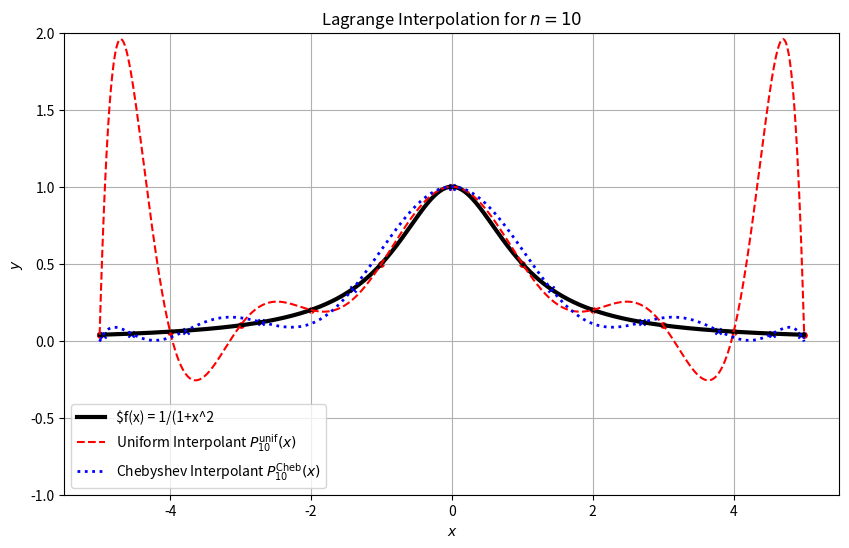
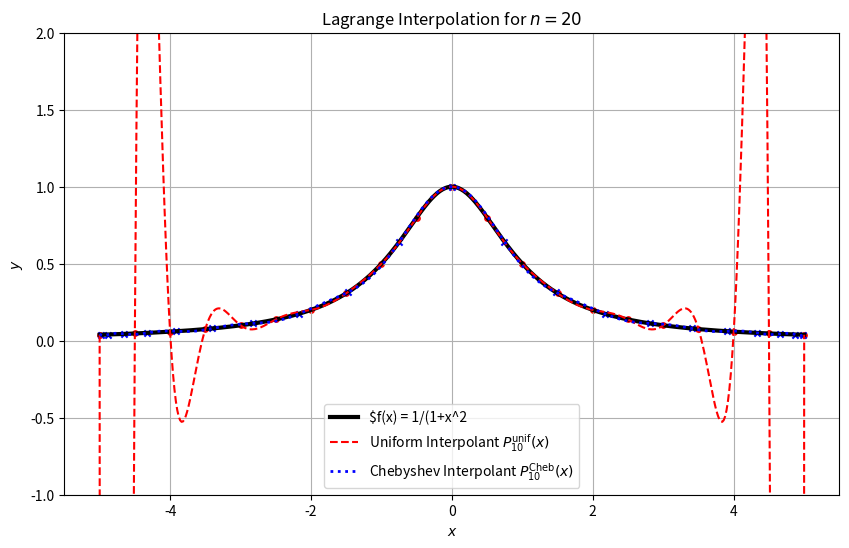
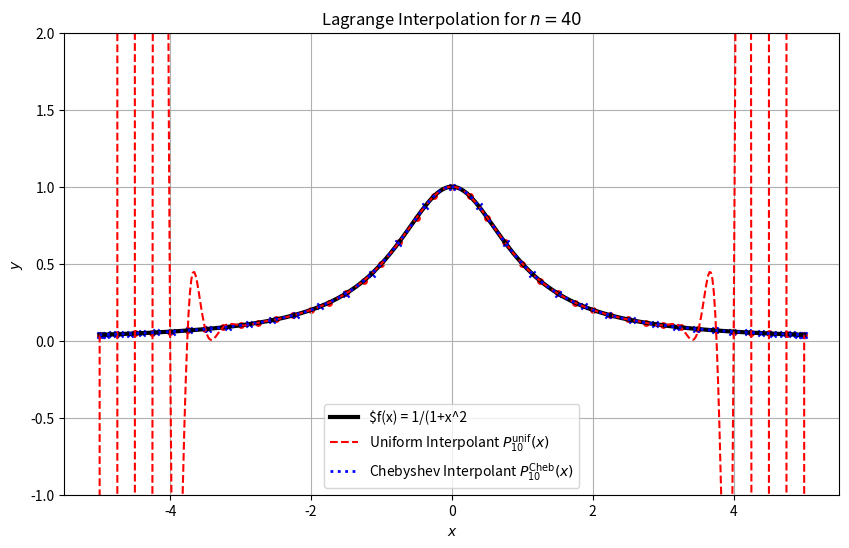
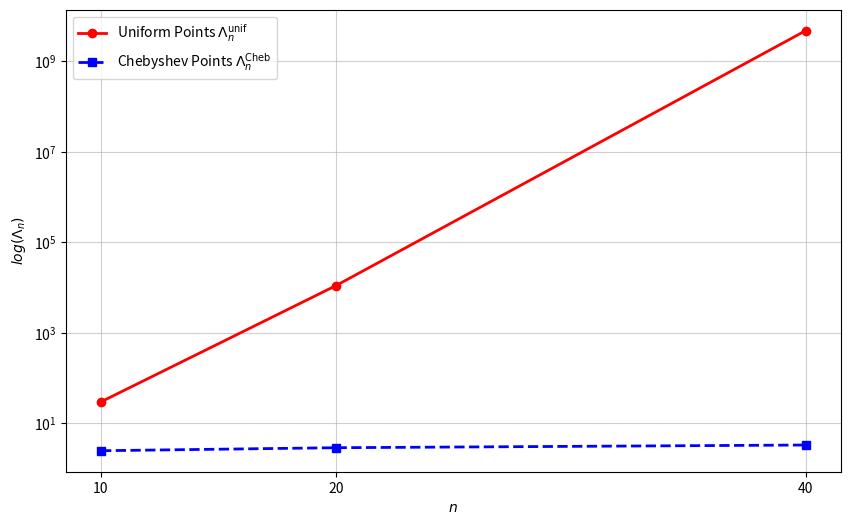

Generate these figures, in order, with matplotlib:
import numpy as np
import matplotlib.pyplot as plt

a, b = -5.0, 5.0
n_values = [10, 20, 40]

def f(x):
    return 1.0 / (1.0 + x**2)

def generate_nodes(n, point_type):
    i = np.arange(n + 1)
    if point_type == 'unif':
        return a + (b - a) * (i / n)
    elif point_type == 'cheb':
        return b * np.cos((i + 0.5) * np.pi / (n + 1))

def lagrange_basis(x_eval, nodes, i):
    x_i = nodes[i]
    
    mask = np.arange(len(nodes)) != i
    nodes_j = nodes[mask]  
    
    x_eval_reshaped = x_eval[:, np.newaxis] 
    
    numerator = np.prod(x_eval_reshaped - nodes_j, axis=1)
    denominator = np.prod(x_i - nodes_j)
    return numerator / denominator

def lagrange_interpolant(x_eval, nodes, y_nodes):
    n = len(nodes) - 1
    P_n_x = 0.0
    for i in range(n + 1):
        L_i_x = lagrange_basis(x_eval, nodes, i)
        P_n_x += y_nodes[i] * L_i_x
    return P_n_x

def lebesgue_constant(nodes):
    n = len(nodes) - 1
    
    x_test = np.linspace(a, b, 1000)
    
    L_x = 0.0
    for i in range(n + 1):
        L_i_x_test = lagrange_basis(x_test, nodes, i)
        L_x += np.abs(L_i_x_test)
        
    Lambda_n = np.max(L_x)
    return Lambda_n



print(f"--- a) ---")
for n_a in [10,20,40]:

    x_unif_a = generate_nodes(n_a, 'unif')
    y_unif_a = f(x_unif_a)

    x_cheb_a = generate_nodes(n_a, 'cheb')
    y_cheb_a = f(x_cheb_a)

    x_plot = np.linspace(a, b, 500)

    y_true = f(x_plot)

    y_unif_plot = lagrange_interpolant(x_plot, x_unif_a, y_unif_a)
    y_cheb_plot = lagrange_interpolant(x_plot, x_cheb_a, y_cheb_a)

    plt.figure(figsize=(10, 6))
    plt.plot(x_plot, y_true, 'k', linewidth=3, label='$f(x) = 1/(1+x^2')
    plt.plot(x_plot, y_unif_plot, 'r--', linewidth=1.5, label='Uniform Interpolant $P_{10}^{\\text{unif}}(x)$')
    plt.plot(x_plot, y_cheb_plot, 'b:', linewidth=2, label='Chebyshev Interpolant $P_{10}^{\\text{Cheb}}(x)$')
    plt.scatter(x_unif_a, y_unif_a, marker='o', s=15, color='r')
    plt.scatter(x_cheb_a, y_cheb_a, marker='x', s=20, color='b')

    plt.title(f'Lagrange Interpolation for $n={n_a}$')
    plt.xlabel('$x$')
    plt.ylabel('$y$')
    plt.grid(True)
    plt.legend()
    plt.ylim(-1, 2)
    plt.show()

print("\n" + "="*80 + "\n")



print("--- b)  ---")
lambda_n_unif = {}
lambda_n_cheb = {}

for n in n_values:
    x_unif = generate_nodes(n, 'unif')
    lambda_unif = lebesgue_constant(x_unif)
    lambda_n_unif[n] = lambda_unif
    print(f"n={n}: Lambda_n^unif = {lambda_unif:.2f}")

    x_cheb = generate_nodes(n, 'cheb')
    lambda_cheb = lebesgue_constant(x_cheb)
    lambda_n_cheb[n] = lambda_cheb
    print(f"n={n}: Lambda_n^Cheb = {lambda_cheb:.2f}")

n_list = np.array(n_values)
lambda_unif_list = np.array([lambda_n_unif[n] for n in n_list])
lambda_cheb_list = np.array([lambda_n_cheb[n] for n in n_list])

plt.figure(figsize=(10, 6))
plt.semilogy(n_list, lambda_unif_list, 'ro-', linewidth=2, label='Uniform Points $\\Lambda_n^{\\text{unif}}$')
plt.semilogy(n_list, lambda_cheb_list, 'bs--', linewidth=2, label='Chebyshev Points $\\Lambda_n^{\\text{Cheb}}$')

plt.xlabel('$n$')
plt.ylabel('$log(\\Lambda_n)$')
plt.xticks(n_list)
plt.grid(True, which="both", ls="-", alpha=0.6)
plt.legend()
plt.show()

print("\n" + "="*80 + "\n")


print(" --- c) ---")
n_fit = np.array([20, 40])
Lambda_fit = np.array([lambda_n_unif[n] for n in n_fit])

coeffs = np.polyfit(n_fit, np.log(Lambda_fit), 1)
b = coeffs[0]      
ln_C = coeffs[1]   
C = np.exp(ln_C)

print(f"b= {b:.4f}")
print(f"ln_C= {ln_C:.4f}")
print(f"C= {C:.4f}")